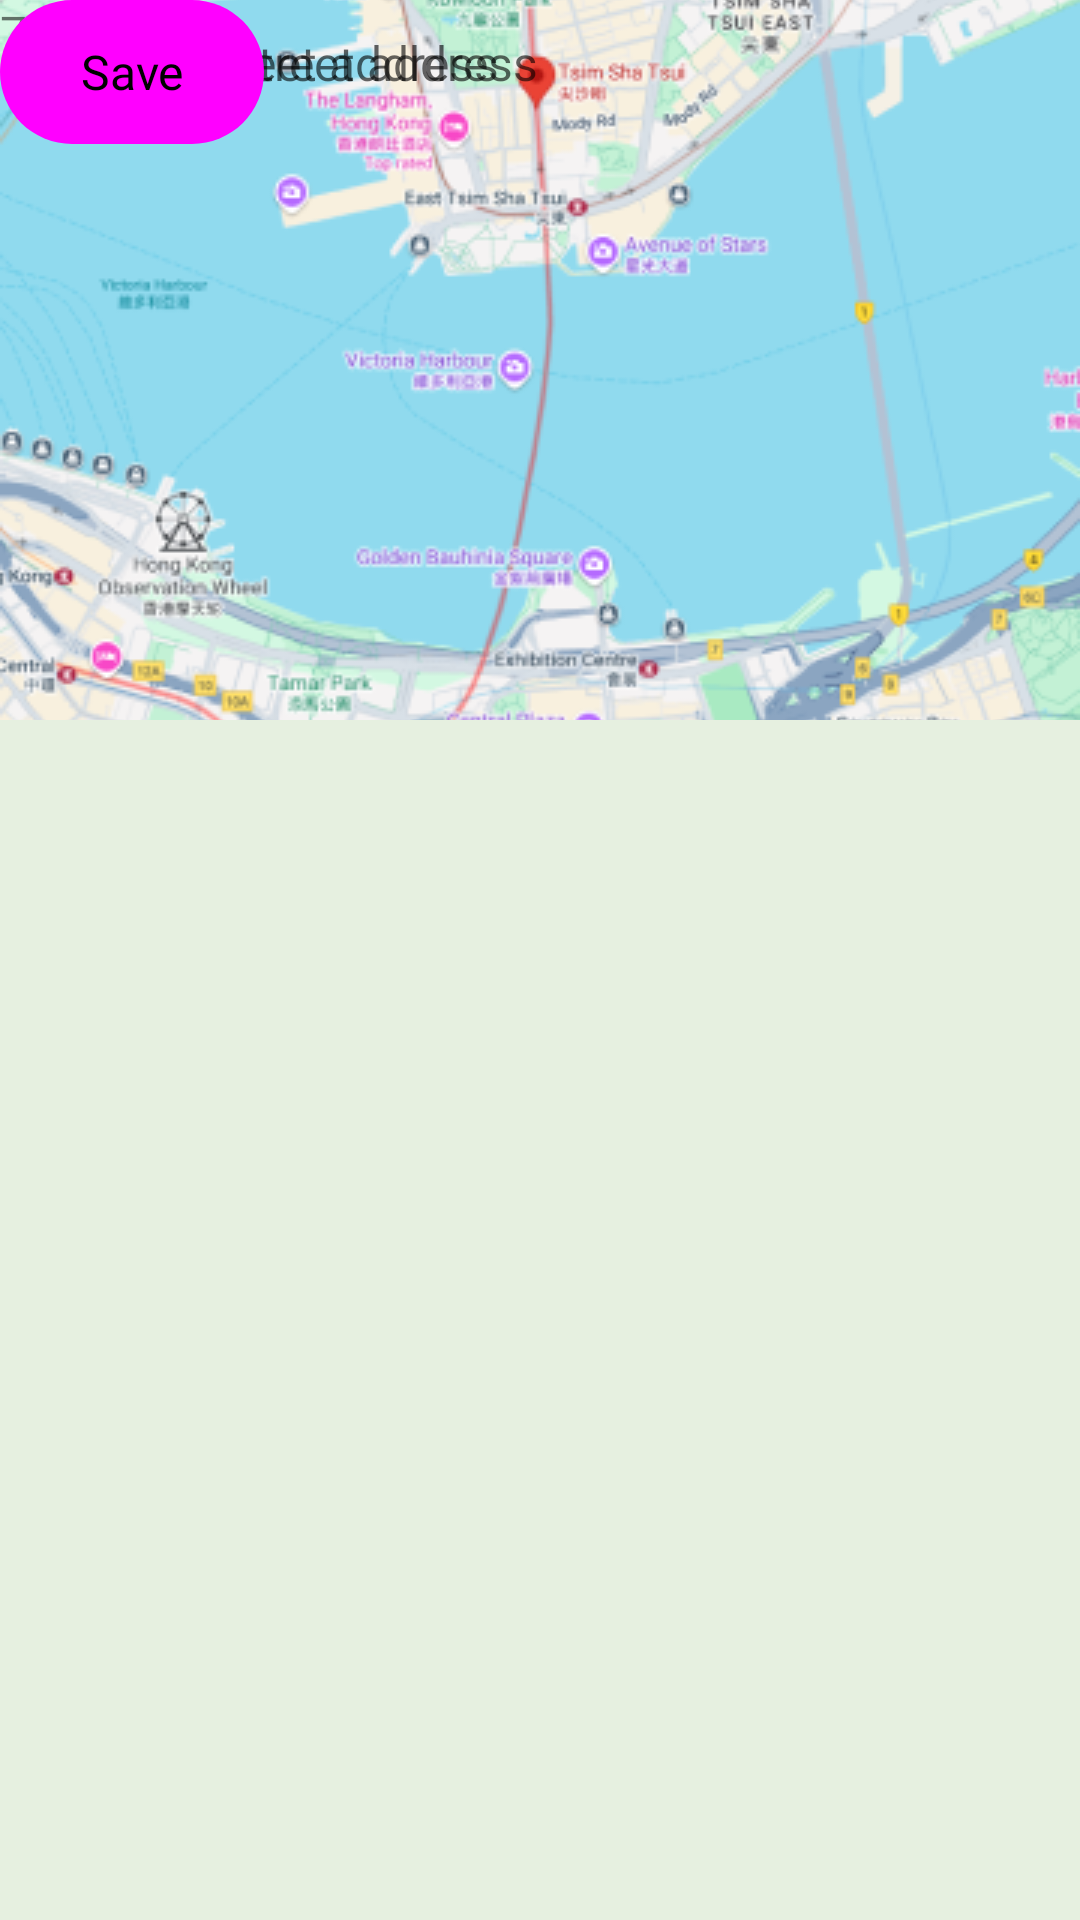

Android layout source for this screen:
<!-- AndroidManifest.xml: application theme Theme.MyWanderDiary -->
<!-- res/layout/fragment_settings_extra.xml -->
<?xml version="1.0" encoding="utf-8"?>
<FrameLayout xmlns:android="http://schemas.android.com/apk/res/android"
    xmlns:app="http://schemas.android.com/apk/res-auto"
    xmlns:tools="http://schemas.android.com/tools"
    android:layout_width="match_parent"
    android:layout_height="match_parent"
    android:background="@color/background2"
    tools:context=".SettingsHomeFragment">

    

    <androidx.constraintlayout.widget.ConstraintLayout
        android:layout_width="match_parent"
        android:layout_height="match_parent">

        <TextView
            android:id="@+id/fragment_settings_extra_tv_header"
            android:layout_width="wrap_content"
            android:layout_height="wrap_content"
            android:layout_marginStart="16dp"
            android:layout_marginTop="16dp"
            android:fontFamily="@font/inter_semibold"
            android:text="Settings"
            android:textColor="@color/black"
            android:textSize="24sp"
            app:layout_constraintStart_toStartOf="parent"
            app:layout_constraintTop_toTopOf="parent" />

        <ImageView
            android:id="@+id/fragment_settings_extra_map_placeholder"
            android:layout_width="0dp"
            android:layout_height="240dp"
            android:scaleType="centerCrop"
            app:layout_constraintEnd_toEndOf="parent"
            app:layout_constraintStart_toStartOf="parent"
            app:srcCompat="@drawable/map_placeholder"
            tools:layout_editor_absoluteY="79dp" />

        <EditText
            android:id="@+id/fragment_settings_extra_et_address"
            android:layout_width="0dp"
            android:layout_height="42dp"
            android:background="@drawable/rounded_button_white"
            android:ems="10"
            android:fontFamily="@font/inter"
            android:hint="Home street address"
            android:inputType="textPostalAddress"
            android:paddingLeft="18sp"
            android:textAlignment="viewStart"
            android:textColor="#000000"
            android:textSize="16sp"
            tools:layout_editor_absoluteX="25dp"
            tools:layout_editor_absoluteY="349dp" />

        <SeekBar
            android:id="@+id/fragment_settings_extra_seekbar"
            style="@android:style/Widget.Material.SeekBar"
            android:layout_width="0dp"
            android:layout_height="wrap_content"
            android:progressTint="@color/secondary"
            android:thumbTint="@color/accent"
            app:layout_constraintEnd_toStartOf="@+id/fragment_settings_extra_tv_seekbar_value"
            app:layout_constraintStart_toStartOf="@+id/fragment_settings_extra_et_address"
            tools:layout_editor_absoluteY="413dp" />

        <TextView
            android:id="@+id/fragment_settings_extra_tv_seekbar_value"
            style="@style/Widget.MaterialComponents.TextView"
            android:layout_width="wrap_content"
            android:layout_height="wrap_content"
            android:fontFamily="@font/inter_medium"
            android:text="780m"
            android:textSize="16sp"
            tools:layout_editor_absoluteX="342dp"
            tools:layout_editor_absoluteY="408dp" />

        <EditText
            android:id="@+id/fragment_settings_extra_et_custom_address"
            android:layout_width="0dp"
            android:layout_height="42dp"
            android:background="@drawable/rounded_button_white"
            android:ems="10"
            android:fontFamily="@font/inter"
            android:hint="Custom street address"
            android:inputType="textPostalAddress"
            android:paddingLeft="18sp"
            android:textAlignment="viewStart"
            android:textColor="#000000"
            android:textSize="16sp"
            tools:layout_editor_absoluteX="45dp"
            tools:layout_editor_absoluteY="528dp" />

        <Button
            android:id="@+id/fragment_settings_extra_btn_save"
            style="@style/Widget.Material3.Button"
            android:layout_width="wrap_content"
            android:layout_height="wrap_content"
            android:background="@drawable/rounded_button_primary2"
            android:fontFamily="@font/inter_medium"
            android:text="Save"
            android:textColor="@android:color/black"
            android:textSize="16sp"
            tools:layout_editor_absoluteX="307dp"
            tools:layout_editor_absoluteY="711dp" />

    </androidx.constraintlayout.widget.ConstraintLayout>

</FrameLayout>
<!-- resources referenced by this layout -->
<resources>
  <color name="accent">#005608</color>
  <color name="background2">#E6F0E0</color>
  <color name="black">#0C0C0C</color>
  <color name="secondary">#90B483</color>
  <!-- drawable map_placeholder: png bitmap (drawable, 297933 bytes) -->
  <!-- drawable rounded_button_primary2 (drawable) -->
  <?xml version="1.0" encoding="utf-8"?>
  <shape xmlns:android="http://schemas.android.com/apk/res/android">
      <solid android:color="@color/primary2" />
      <corners android:radius="40dp" />
  </shape>
  <style name="Theme.MyWanderDiary" parent="Theme.MaterialComponents.Light.NoActionBar">
          <item name="colorPrimary">@color/primary2</item>
          <item name="colorPrimaryDark">@color/navigation_bar</item>
          <item name="colorSecondaryContainer">@color/secondary</item>
          <item name="colorOnBackground">@color/background</item>
      </style>
  <color name="primary2">#A1E887</color>
  <color name="navigation_bar">#D2E2C9</color>
  <color name="background">#E6F0E0</color>
</resources>
